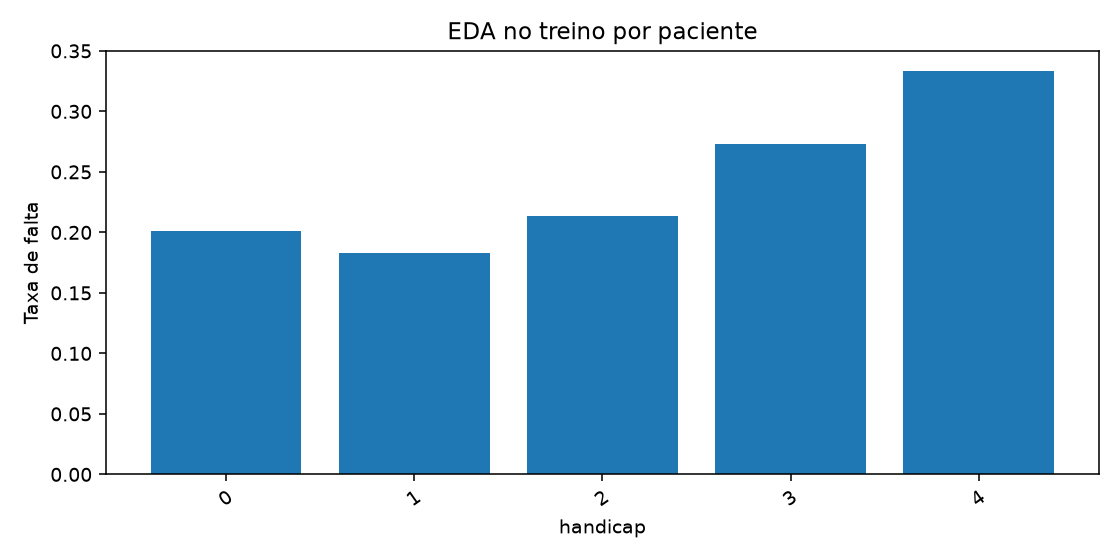

Source data for this figure (header and first rows):
handicap, appointments, no_shows, rate
0, 85910, 17258, 0.2009
1, 1665, 304, 0.1826
2, 131, 28, 0.2137
3, 11, 3, 0.2727
4, 3, 1, 0.3333
